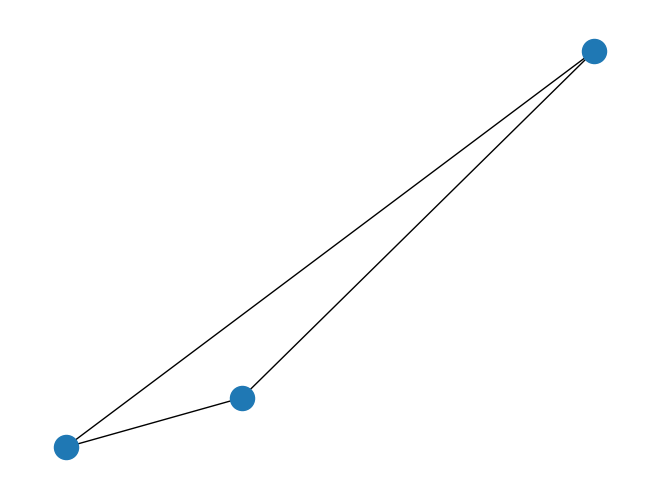

Write the Python code that produced this figure.
# -*- coding: utf-8 -*-

import networkx as nx
from networkx.readwrite import json_graph
import json
import pylab
import matplotlib.pyplot as plt

# グラフオブジェクトを作成．
G=nx.Graph()

# 頂点を設定する．引数はid．
G.add_node("nodeA")
G.add_node("nodeB")
G.add_node("nodeC")

# 辺を設定する．引数は結びたい頂点．無向グラフなので，順番は気にしない．
G.add_edge("nodeA","nodeB")
G.add_edge("nodeA","nodeC")
G.add_edge("nodeB","nodeC")

# 座標を設定する．indexがid，代入している値が座標．
pos={}
pos["nodeA"]=(0,0)
pos["nodeB"]=(1,1)
pos["nodeC"]=(3,8)

# グラフオブジェクト（点と辺）に座標を関連付けて描画
nx.draw(G,pos)

# 保存
plt.savefig("test_fig.png")

# 表示
